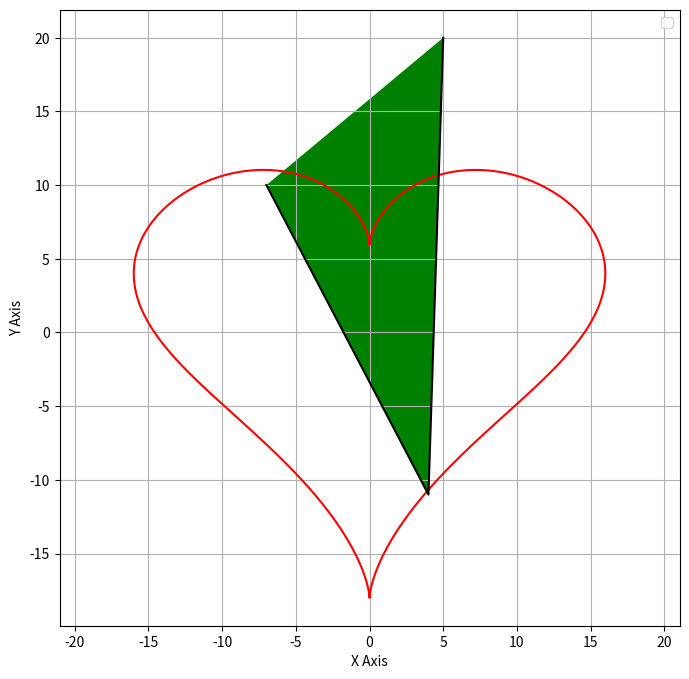

Write Python code to recreate this figure.
import matplotlib.pyplot as plt
import numpy as np

class Figure:
    def __init__(self, dots, colour):
        self.dots = dots
        self.colour = colour

    def rotate(self, degree):
        x_array = []
        y_array = []
        a = degree * np.pi /180

        for i in self.dots:
            x_value = (i[0] * np.cos(a)) + (- np.sin(a)) * i[1]
            y_value = np.cos(a) *i[1] + np.sin(a) * i[0]
            x_array.append(x_value)
            y_array.append(y_value)
        return (np.array(x_array), np.array(y_array))

    def scale(self, coef):
        x_array = []
        y_array = []

        for i in self.dots:
            x_value = i[0] * coef
            y_value = i[1] * coef
            x_array.append(x_value)
            y_array.append(y_value)
        return (np.array(x_array), np.array(y_array))

    def reflect(self, a, b, c):
        x_array = []
        y_array = []
        for i in self.dots:
            temp = -2 * (a * i[0] + b * i[1] + c) / (a * a + b * b)
            x_value = temp * a + i[0]
            y_value = temp * b + i[1]
            x_array.append(x_value)
            y_array.append(y_value)
        return (np.array(x_array), np.array(y_array))


    def tilt_x(self, coef):
        x_array = []
        y_array = []

        for i in self.dots:
            x_value = i[0] + i[1]* coef
            y_value = i[1]
            x_array.append(x_value)
            y_array.append(y_value)
        return (np.array(x_array), np.array(y_array))

    def tilt_y(self, coef):
        x_array = []
        y_array = []

        for i in self.dots:
            x_value = i[0]
            y_value = i[0] * coef+i[1]
            x_array.append(x_value)
            y_array.append(y_value)
        return (np.array(x_array), np.array(y_array))

    def universal_transformation_2D(self, matrix):
        x_array = []
        y_array = []

        for i in self.dots:
            x_value = i[0]* matrix[0,0] + i[1] * matrix[0,1]
            y_value = i[0]* matrix[1,0] + i[1] * matrix[1,1]
            x_array.append(x_value)
            y_array.append(y_value)
        return (np.array(x_array), np.array(y_array))

    def universal_transformation_3D(self, matrix):
        x_array = []
        y_array = []
        z_array = []

        for point in self.points:
            x_value = point[0] * matrix[0, 0] + point[1] * matrix[0, 1] + point[2] * matrix[0, 2]
            y_value = point[0] * matrix[1, 0] + point[1] * matrix[1, 1] + point[2] * matrix[1, 2]
            z_value = point[0] * matrix[2, 0] + point[1] * matrix[2, 1] + point[2] * matrix[2, 2]
            x_array.append(x_value)
            y_array.append(y_value)
            z_array.append(z_value)

        return np.array(x_array), np.array(y_array), np.array(z_array)


## фігура сердечка (рівняння з інтернету)
t = np.linspace(0, 2 * np.pi, 1000)
x = 16 * np.sin(t)**3
y = 13 * np.cos(t) - 5 * np.cos(2*t) - np.cos(3*t) - np.cos(4*t)
points_array = np.column_stack((x, y))

heart = Figure(points_array, 'red')

mat = np.array([[1,2], [-1,0]])
##a, b = heart.rotate(360)
## a, b = heart.scale(1/2)
##a,b = heart.reflect(1, -1,0)
##a,b = heart.tilt_y(2)
a,b = heart.universal_transformation_2D(mat)



plt.figure(8, (8,8))
plt.plot(x, y, heart.colour)
plt.grid(True)
plt.xlabel('X Axis')
plt.ylabel('Y Axis')
plt.legend()


triangle_dots = np.array([[-7, 10], [4, -11], [5, 20]])
triangle = Figure(triangle_dots, 'black')
c, d = triangle.tilt_x(2)
vertices = triangle_dots
##vertices = np.array(list(zip(c,d)))
# Plot the triangle
plt.fill(vertices[:, 0], vertices[:, 1], 'green')
plt.plot(vertices[:, 0], vertices[:, 1], 'black')
plt.axis('equal')
plt.grid(True)
plt.legend()

plt.show()



